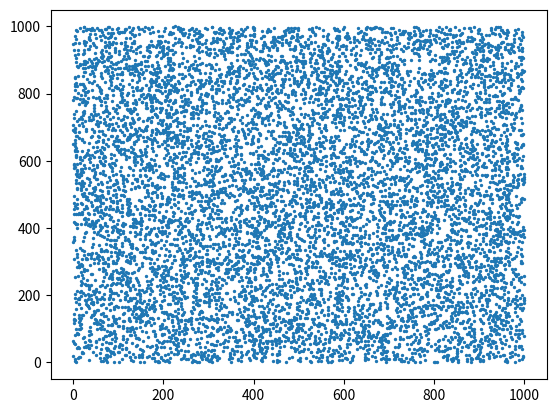

Source code (Python):
import time
from scipy.spatial import distance
import numpy as np
from matplotlib import pyplot as plt

n_a = 10_000
n_b = 500
metric = "euclidean"

XA = np.random.rand(n_a, 2) * 1000
XB = np.random.rand(n_b, 2) * 1000

plt.scatter(XA[:, 0], XA[:, 1], 2)
plt.show()


start = time.perf_counter()
distance.cdist(XA, XB, metric)
needed_time = time.perf_counter() - start

print(n_a, n_b, metric, needed_time)
